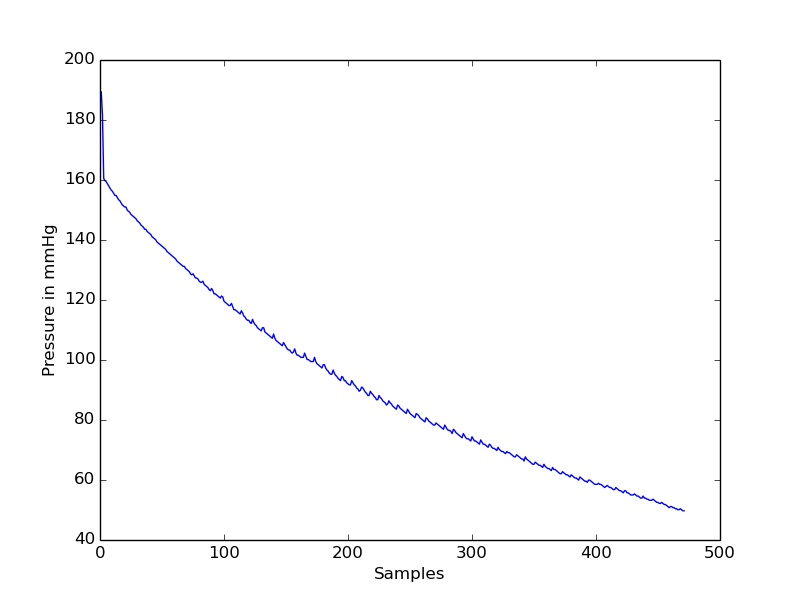

The table this chart was drawn from, first rows:
timestamp(seconds), value
0.0, 188.7
0.05, 189.4
0.1, 181.7
0.15, 160.5
0.2, 159.8
0.25, 159.4
0.3, 158.8
0.35, 158
0.4, 157.3
0.45, 156.6
0.5, 156.3
0.55, 155.6
0.6, 154.9
0.65, 154.9
0.7, 154.2
0.75, 153.4
0.8, 153.1
0.85, 152.4
0.9, 151.7
0.95, 151.3
1.0, 151
1.05, 151
1.1, 149.9
1.15, 149.6
1.2, 149.2
1.25, 148.5
1.3, 148.2
1.35, 147.8
1.4, 147.4
1.45, 147.1
1.5, 146.4
1.55, 146
1.6, 145.7
1.65, 145
1.7, 144.6
1.75, 144.3
1.8, 143.6
1.85, 143.6
1.9, 142.9
1.95, 142.5
2.0, 142.2
2.05, 141.8
2.1, 141.1
2.15, 140.8
2.2, 140.4
2.25, 140
2.3, 139.3
2.35, 139
2.4, 138.6
2.45, 138.3
2.5, 137.9
2.55, 137.6
2.6, 137.2
2.65, 136.9
2.7, 136.2
2.75, 135.8
2.8, 135.5
2.85, 135.1
2.9, 134.7
2.95, 134.4
... 412 more rows
